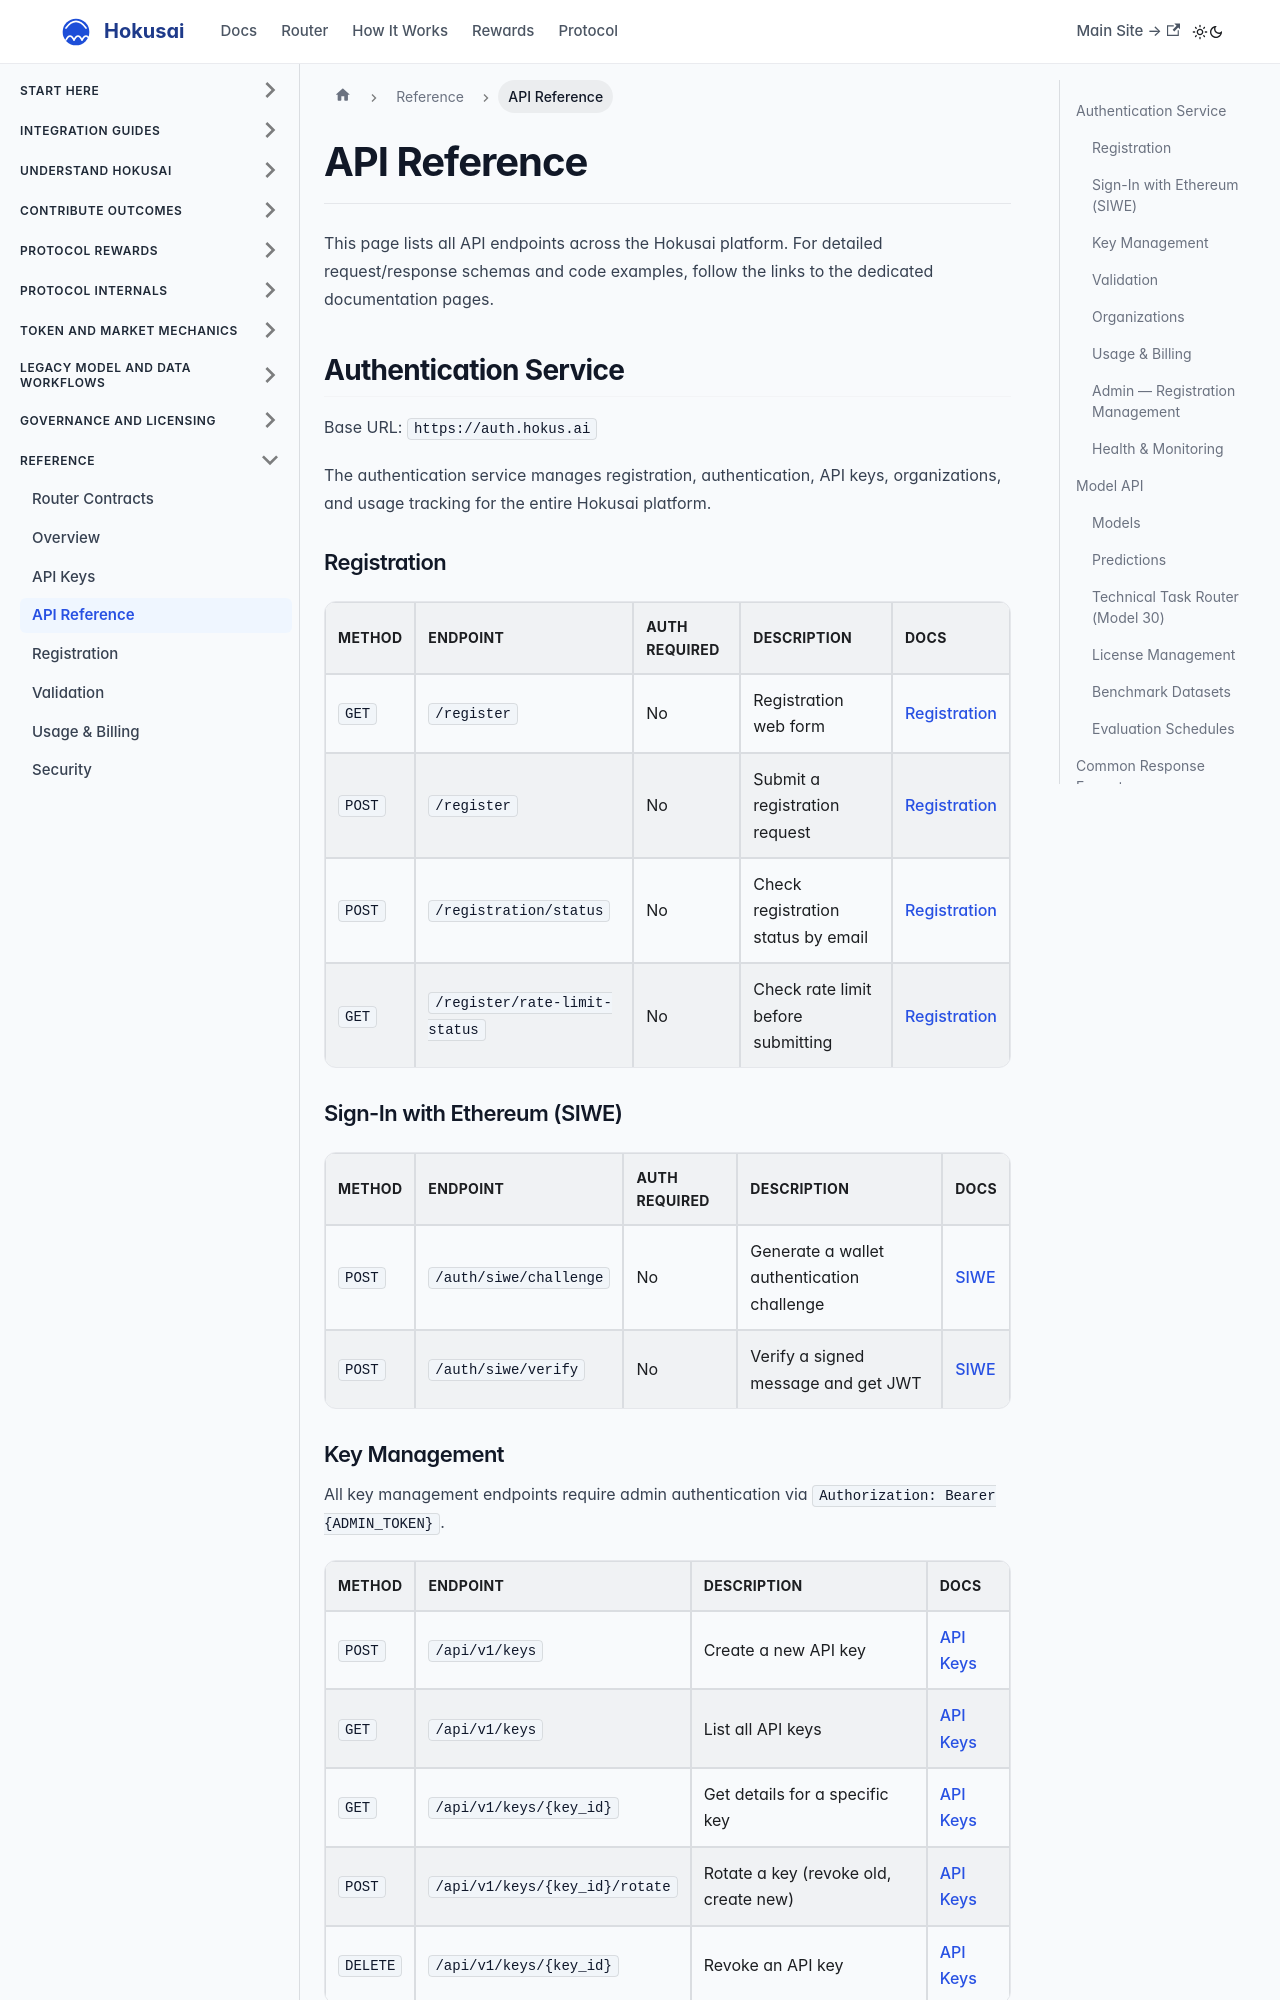

repository: Hokusai-protocol/hokusai-docs · page: api-reference.html · generator: docusaurus

---
id: api-reference
title: API Reference
sidebar_label: API Reference
sidebar_position: 1
---

# API Reference

This page lists all API endpoints across the Hokusai platform. For detailed request/response schemas and code examples, follow the links to the dedicated documentation pages.

## Authentication Service

Base URL: `https://auth.hokus.ai`

The authentication service manages registration, authentication, API keys, organizations, and usage tracking for the entire Hokusai platform.

### Registration

| Method | Endpoint | Auth Required | Description | Docs |
|--------|----------|---------------|-------------|------|
| `GET` | `/register` | No | Registration web form | [Registration](/authentication/registration) |
| `POST` | `/register` | No | Submit a registration request | [Registration](/authentication/registration#submit-a-registration) |
| `POST` | `/registration/status` | No | Check registration status by email | [Registration](/authentication/registration#check-registration-status) |
| `GET` | `/register/rate-limit-status` | No | Check rate limit before submitting | [Registration](/authentication/registration#rate-limiting) |

### Sign-In with Ethereum (SIWE)

| Method | Endpoint | Auth Required | Description | Docs |
|--------|----------|---------------|-------------|------|
| `POST` | `/auth/siwe/challenge` | No | Generate a wallet authentication challenge | [SIWE](/authentication/validation#sign-in-with-ethereum-siwe) |
| `POST` | `/auth/siwe/verify` | No | Verify a signed message and get JWT | [SIWE](/authentication/validation#sign-in-with-ethereum-siwe) |
